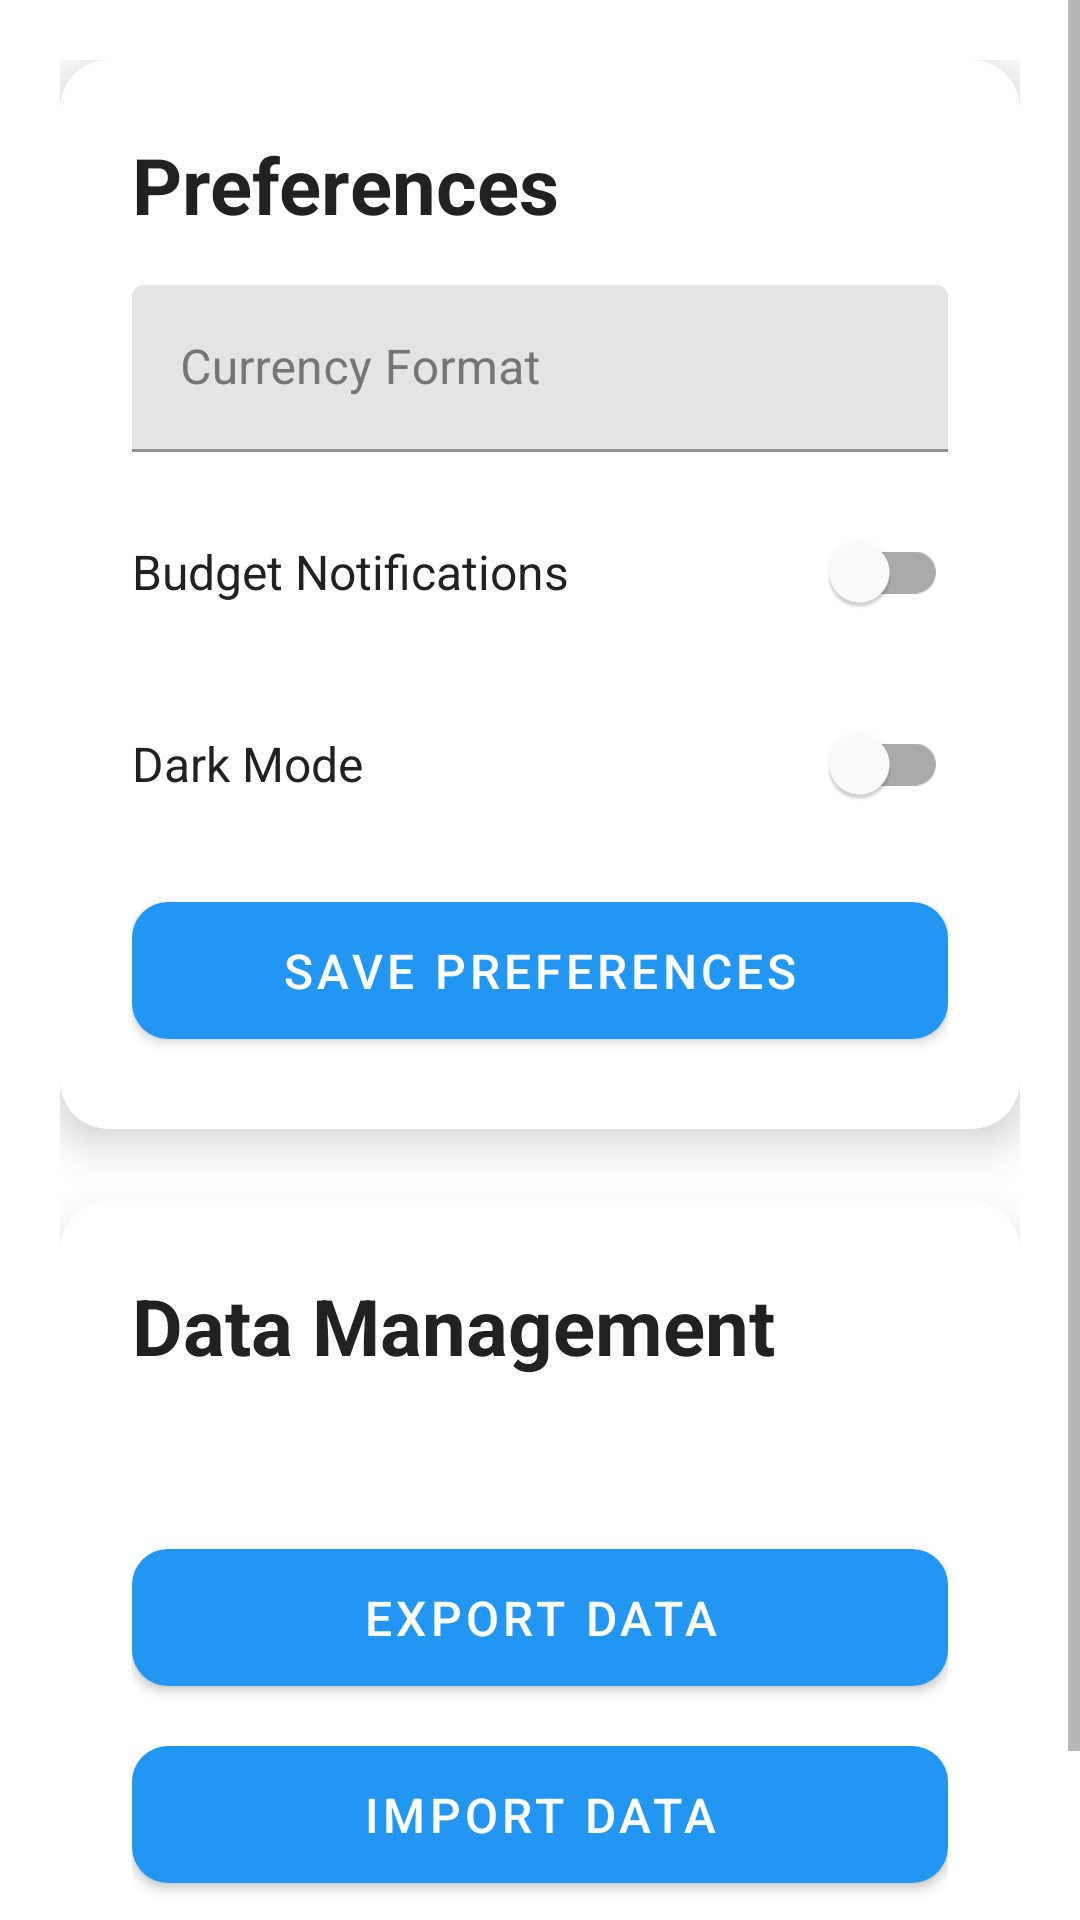

This screen was rendered from an Android layout file. Write that file and the resources it references.
<!-- AndroidManifest.xml: application theme Theme.TrackerFinance -->
<!-- res/layout/fragment_settings.xml -->
<?xml version="1.0" encoding="utf-8"?>
<ScrollView xmlns:android="http://schemas.android.com/apk/res/android"
    xmlns:app="http://schemas.android.com/apk/res-auto"
    android:layout_width="match_parent"
    android:layout_height="match_parent"
    android:background="@color/surface"
    android:fillViewport="true">

    <LinearLayout
        android:layout_width="match_parent"
        android:layout_height="wrap_content"
        android:orientation="vertical"
        android:padding="20dp">

        
        <com.google.android.material.card.MaterialCardView
            android:layout_width="match_parent"
            android:layout_height="wrap_content"
            android:layout_marginBottom="24dp"
            app:cardCornerRadius="16dp"
            app:cardElevation="8dp">

            <LinearLayout
                android:layout_width="match_parent"
                android:layout_height="wrap_content"
                android:orientation="vertical"
                android:padding="24dp">

                <TextView
                    android:layout_width="wrap_content"
                    android:layout_height="wrap_content"
                    android:text="Preferences"
                    android:textSize="26sp"
                    android:textStyle="bold"
                    android:textColor="?android:attr/textColorPrimary"
                    android:layout_marginBottom="16dp" />

                
                <com.google.android.material.textfield.TextInputLayout
                    android:layout_width="match_parent"
                    android:layout_height="wrap_content"
                    android:hint="Currency Format"
                    android:layout_marginBottom="16dp"
                    android:textColorHint="?android:attr/textColorSecondary">

                    <com.google.android.material.textfield.TextInputEditText
                        android:id="@+id/editTextCurrency"
                        android:layout_width="match_parent"
                        android:layout_height="wrap_content"
                        android:inputType="text"
                        android:textColor="?android:attr/textColorPrimary" />

                </com.google.android.material.textfield.TextInputLayout>

                
                <LinearLayout
                    android:layout_width="match_parent"
                    android:layout_height="wrap_content"
                    android:orientation="horizontal"
                    android:gravity="center_vertical"
                    android:layout_marginBottom="16dp">

                    <TextView
                        android:layout_width="0dp"
                        android:layout_height="wrap_content"
                        android:layout_weight="1"
                        android:text="Budget Notifications"
                        android:textSize="16sp"
                        android:textColor="?android:attr/textColorPrimary" />

                    <com.google.android.material.switchmaterial.SwitchMaterial
                        android:id="@+id/switchNotifications"
                        android:layout_width="wrap_content"
                        android:layout_height="wrap_content"
                        app:thumbTint="@color/switch_thumb_selector"
                        app:trackTint="@color/switch_track_selector" />

                </LinearLayout>

                
                <LinearLayout
                    android:layout_width="match_parent"
                    android:layout_height="wrap_content"
                    android:orientation="horizontal"
                    android:gravity="center_vertical"
                    android:layout_marginBottom="16dp">

                    <TextView
                        android:layout_width="0dp"
                        android:layout_height="wrap_content"
                        android:layout_weight="1"
                        android:text="Dark Mode"
                        android:textSize="16sp"
                        android:textColor="?android:attr/textColorPrimary" />

                    <com.google.android.material.switchmaterial.SwitchMaterial
                        android:id="@+id/switchDarkMode"
                        android:layout_width="wrap_content"
                        android:layout_height="wrap_content"
                        app:thumbTint="@color/switch_thumb_selector"
                        app:trackTint="@color/switch_track_selector" />

                </LinearLayout>

                <com.google.android.material.button.MaterialButton
                    android:id="@+id/buttonSavePreferences"
                    android:layout_width="match_parent"
                    android:layout_height="wrap_content"
                    android:text="Save Preferences"
                    android:textSize="16sp"
                    android:padding="12dp"
                    app:cornerRadius="12dp" />

            </LinearLayout>
        </com.google.android.material.card.MaterialCardView>

        
        <com.google.android.material.card.MaterialCardView
            android:layout_width="match_parent"
            android:layout_height="wrap_content"
            android:layout_marginBottom="24dp"
            app:cardCornerRadius="16dp"
            app:cardElevation="8dp">

            <LinearLayout
                android:layout_width="match_parent"
                android:layout_height="wrap_content"
                android:orientation="vertical"
                android:padding="24dp">

                <TextView
                    android:layout_width="wrap_content"
                    android:layout_height="wrap_content"
                    android:text="Data Management"
                    android:textSize="26sp"
                    android:textStyle="bold"
                    android:textColor="?android:attr/textColorPrimary"
                    android:layout_marginBottom="16dp" />

                <TextView
                    android:id="@+id/textViewDataPath"
                    android:layout_width="match_parent"
                    android:layout_height="wrap_content"
                    android:textSize="14sp"
                    android:textColor="?android:attr/textColorSecondary"
                    android:layout_marginBottom="16dp" />

                <com.google.android.material.button.MaterialButton
                    android:id="@+id/buttonExportData"
                    android:layout_width="match_parent"
                    android:layout_height="wrap_content"
                    android:text="Export Data"
                    android:textSize="16sp"
                    android:padding="12dp"
                    app:cornerRadius="12dp"
                    android:layout_marginBottom="8dp" />

                <com.google.android.material.button.MaterialButton
                    android:id="@+id/buttonImportData"
                    android:layout_width="match_parent"
                    android:layout_height="wrap_content"
                    android:text="Import Data"
                    android:textSize="16sp"
                    android:padding="12dp"
                    app:cornerRadius="12dp" />

            </LinearLayout>
        </com.google.android.material.card.MaterialCardView>

    </LinearLayout>
</ScrollView>
<!-- resources referenced by this layout -->
<resources>
  <color name="surface">#FFFFFF</color>
  <style name="Theme.TrackerFinance" parent="Theme.MaterialComponents.DayNight.DarkActionBar">
          
          <item name="colorPrimary">@color/primary</item>
          <item name="colorPrimaryVariant">@color/primary_dark</item>
          <item name="colorOnPrimary">@color/surface</item>
          
          
          <item name="colorSecondary">@color/accent</item>
          <item name="colorSecondaryVariant">@color/accent</item>
          <item name="colorOnSecondary">@color/surface</item>
          
          
          <item name="android:statusBarColor">?attr/colorPrimaryVariant</item>
          
          
          <item name="android:colorBackground">@color/background</item>
          <item name="colorSurface">@color/surface</item>
          <item name="colorOnBackground">@color/text_primary</item>
          <item name="colorOnSurface">@color/text_primary</item>
          
          
          <item name="android:textColorPrimary">@color/text_primary</item>
          <item name="android:textColorSecondary">@color/text_secondary</item>
          
          
          <item name="materialCardViewStyle">@style/Widget.App.CardView</item>
      </style>
  <color name="primary">#2196F3</color>
  <color name="primary_dark">#1976D2</color>
  <color name="accent">#FF4081</color>
  <color name="background">#F5F5F5</color>
  <color name="text_primary">#212121</color>
  <color name="text_secondary">#757575</color>
  <style name="Widget.App.CardView" parent="Widget.MaterialComponents.CardView">
          <item name="cardBackgroundColor">@color/card_background</item>
          <item name="cardElevation">8dp</item>
          <item name="cardCornerRadius">16dp</item>
      </style>
  <color name="card_background">#FFFFFF</color>
</resources>
